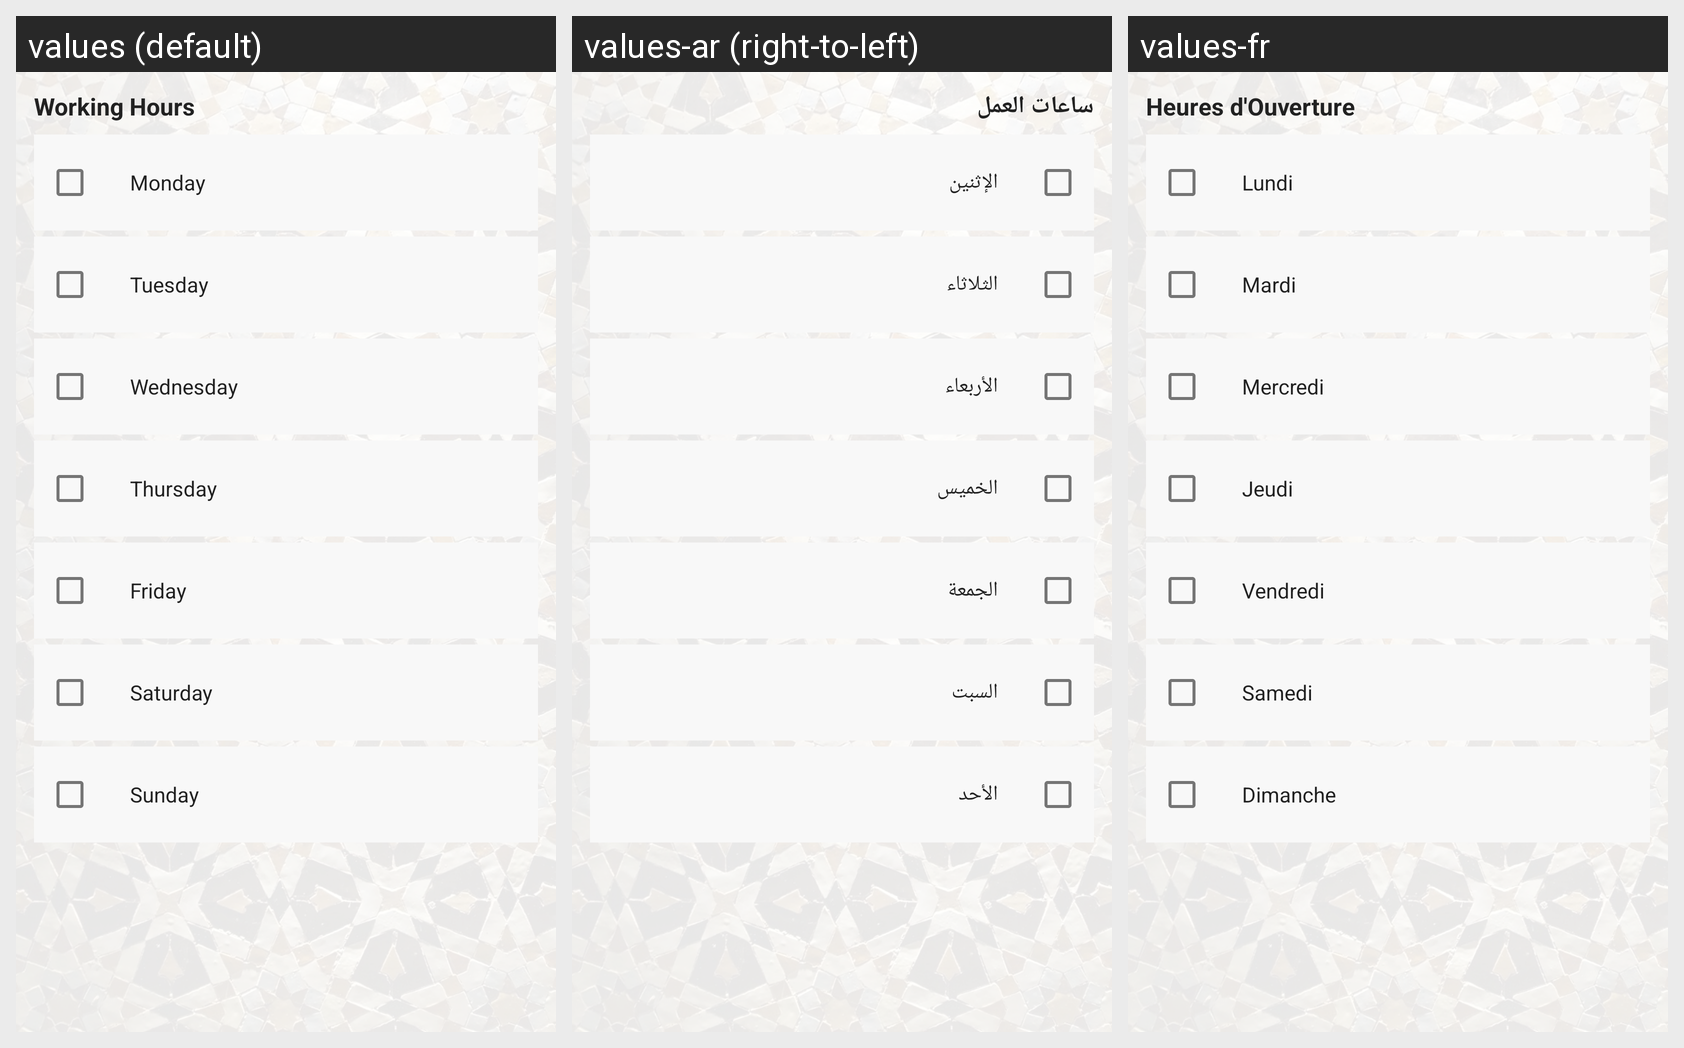

Strings drawn on this Android screen and how each of the app's shown locales translates them:
Android screen res/layout/working_hours_simple.xml rendered under 3 locales, left to right: values (default), values-ar (right-to-left), values-fr. Device: Nexus 5 (rendered at 1080×1920; each locale shown at half size, 540×960, under a caption strip naming it); theme Theme.Soukify.
Strings drawn on this screen, with the default value and each locale's value (text and hints the layout hard-codes, and strings that could not be matched under every locale, appear in the picture but are not listed):

working_hours
  values: Working Hours
  values-ar: ساعات العمل
  values-fr: Heures d'Ouverture

monday
  values: Monday
  values-ar: الإثنين
  values-fr: Lundi

tuesday
  values: Tuesday
  values-ar: الثلاثاء
  values-fr: Mardi

wednesday
  values: Wednesday
  values-ar: الأربعاء
  values-fr: Mercredi

thursday
  values: Thursday
  values-ar: الخميس
  values-fr: Jeudi

friday
  values: Friday
  values-ar: الجمعة
  values-fr: Vendredi

saturday
  values: Saturday
  values-ar: السبت
  values-fr: Samedi

sunday
  values: Sunday
  values-ar: الأحد
  values-fr: Dimanche
